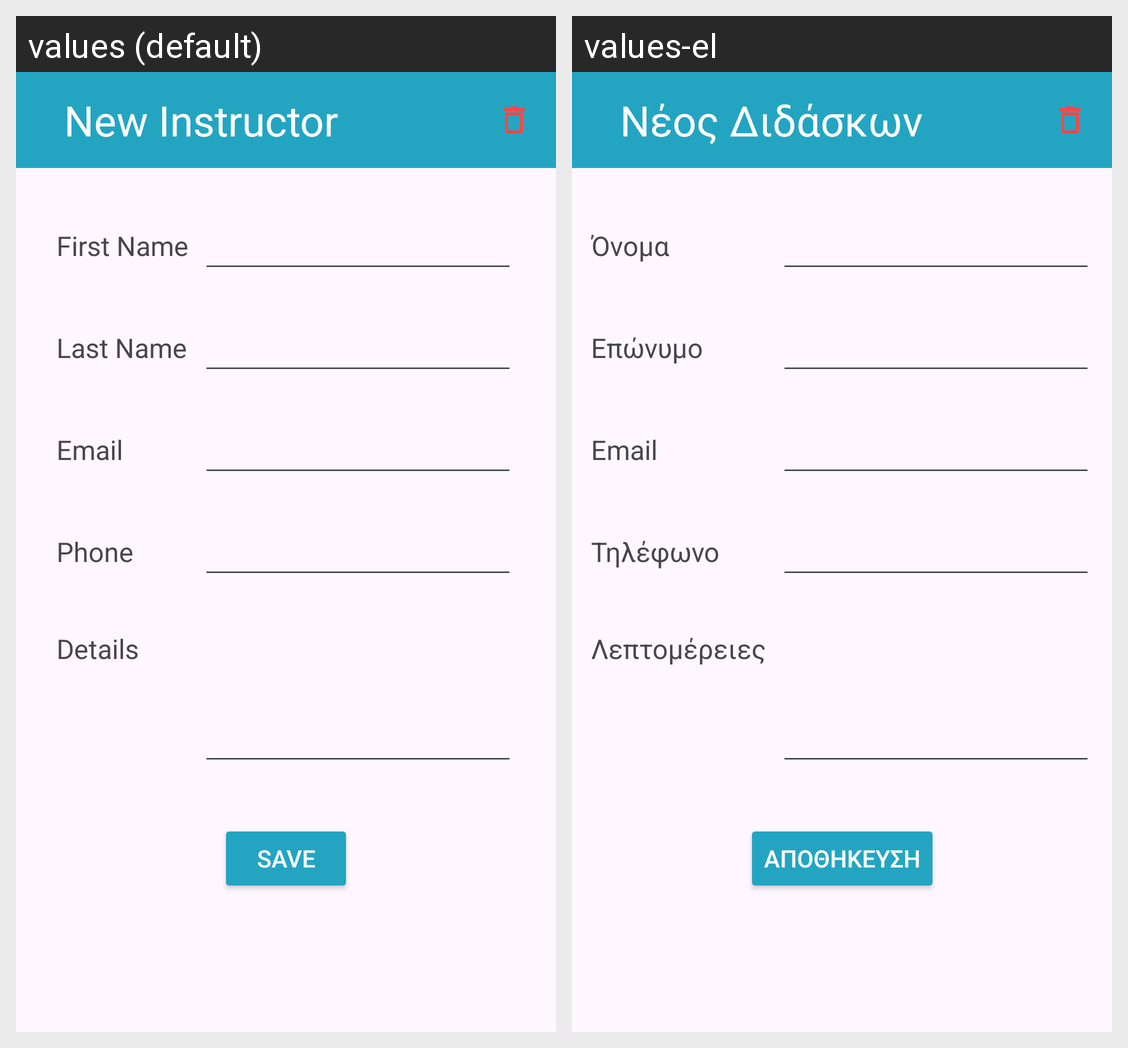

This grid shows one Android layout under two languages. Give, for every string resource on the screen, its name, the default text and each shown locale's text.
Android screen res/layout/activity_instructor_form.xml rendered under 2 locales, left to right: values (default), values-el. Device: Nexus 5 (rendered at 1080×1920; each locale shown at half size, 540×960, under a caption strip naming it); theme Theme.MyStudies.
Strings drawn on this screen, with the default value and each locale's value (text and hints the layout hard-codes, and strings that could not be matched under every locale, appear in the picture but are not listed):

new_instructor
  values: New Instructor
  values-el: Νέος Διδάσκων

first_name
  values: First Name
  values-el: Όνομα

last_name
  values: Last Name
  values-el: Επώνυμο

email
  values: Email
  values-el: Email

phone
  values: Phone
  values-el: Τηλέφωνο

details
  values: Details
  values-el: Λεπτομέρειες

save
  values: Save
  values-el: Αποθήκευση
